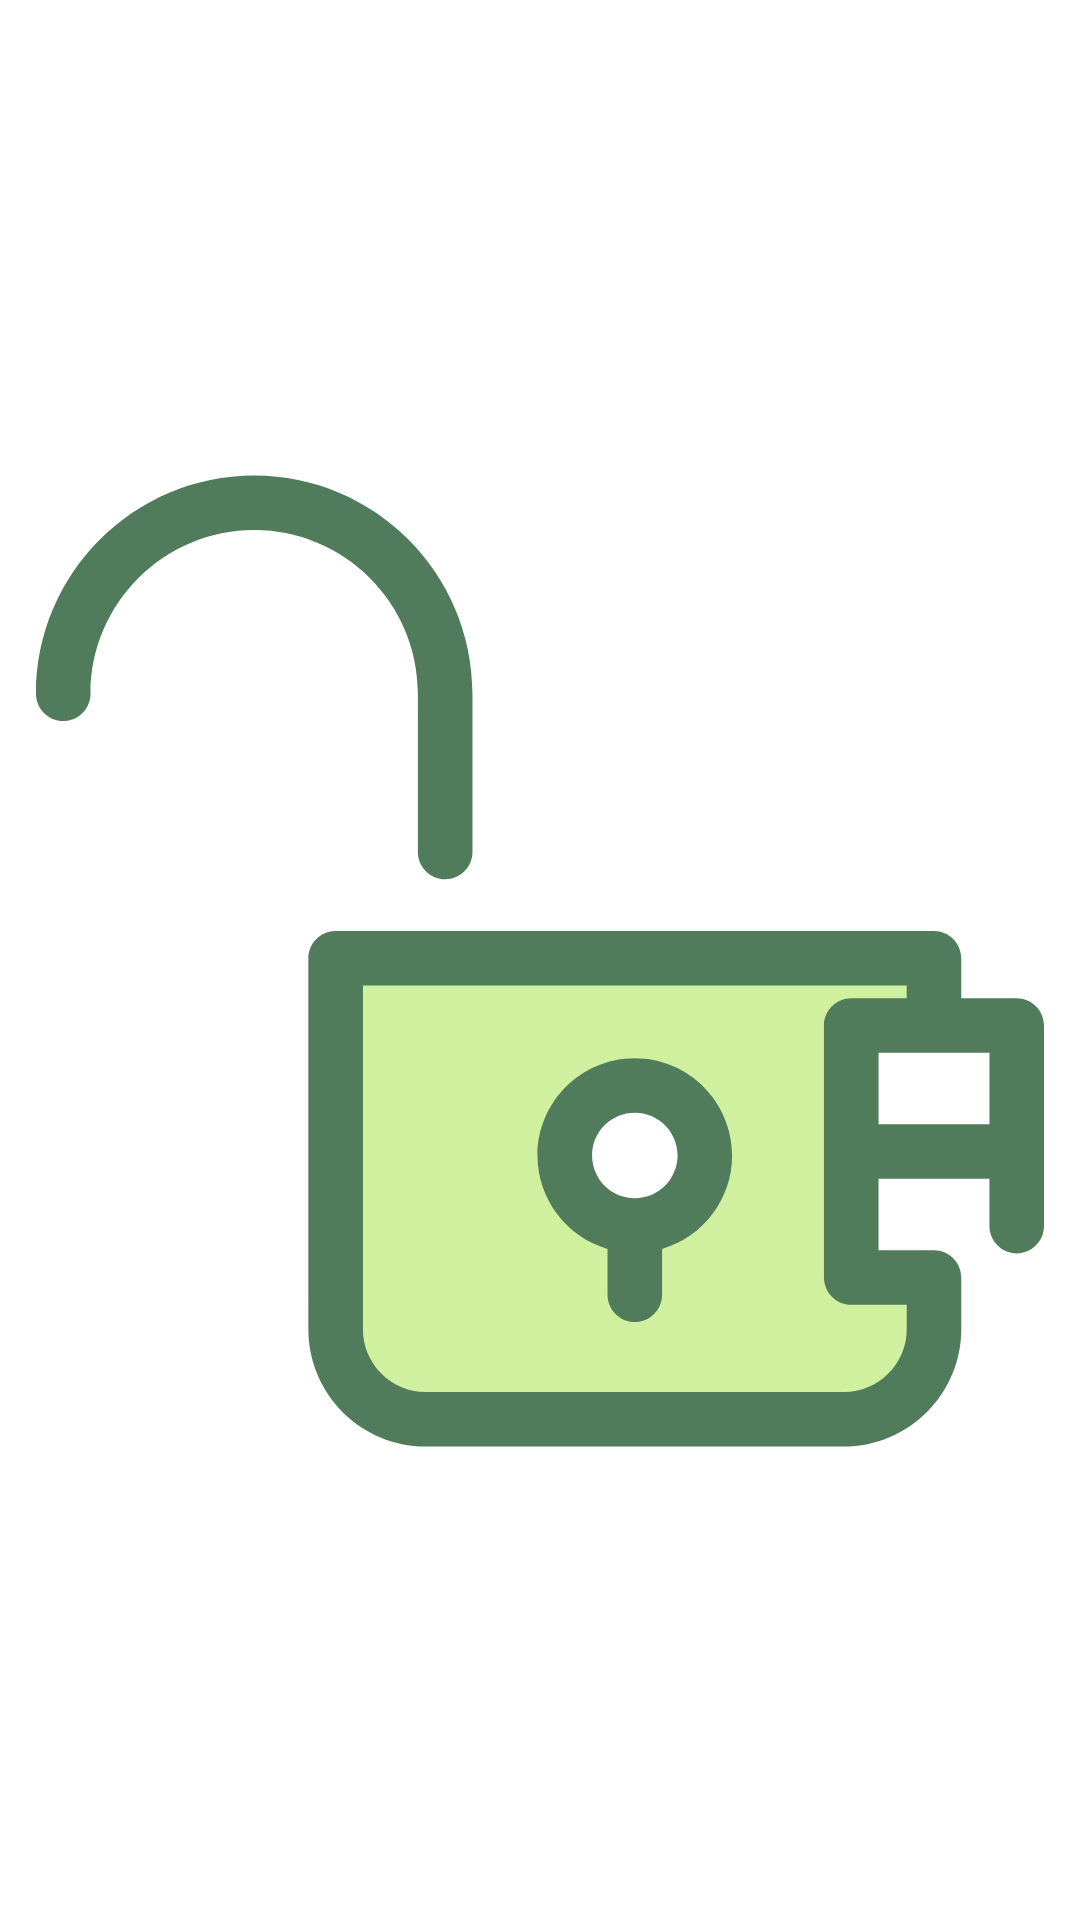

Write the Android layout XML for this screen, with the resource values it uses.
<!-- AndroidManifest.xml: application theme Theme.Mehmet_sevim_odev3_1 -->
<!-- res/layout/fragment_main.xml -->
<?xml version="1.0" encoding="utf-8"?>
<layout xmlns:android="http://schemas.android.com/apk/res/android"
    xmlns:app="http://schemas.android.com/apk/res-auto"
    xmlns:tools="http://schemas.android.com/tools">

    <data>

    </data>

    <androidx.constraintlayout.widget.ConstraintLayout
        android:layout_width="match_parent"
        android:layout_height="match_parent"
        tools:context=".MainFragment">


        <ImageView
            android:id="@+id/imageView2"
            android:layout_width="336dp"
            android:layout_height="613dp"
            android:src="@drawable/ic_lock_open"
            app:layout_constraintBottom_toBottomOf="parent"
            app:layout_constraintEnd_toEndOf="parent"
            app:layout_constraintStart_toStartOf="parent"
            app:layout_constraintTop_toTopOf="parent" />
    </androidx.constraintlayout.widget.ConstraintLayout>
</layout>
<!-- resources referenced by this layout -->
<resources>
  <!-- drawable ic_lock_open: vector/xml drawable (drawable, 2052 chars, omitted) -->
  <style name="Theme.Mehmet_sevim_odev3_1" parent="Theme.MaterialComponents.DayNight.NoActionBar">
          
          <item name="colorPrimary">@color/purple_500</item>
          <item name="colorPrimaryVariant">@color/purple_700</item>
          <item name="colorOnPrimary">@color/white</item>
          
          <item name="colorSecondary">@color/teal_200</item>
          <item name="colorSecondaryVariant">@color/teal_700</item>
          <item name="colorOnSecondary">@color/black</item>
          
          <item name="android:statusBarColor" tools:targetApi="l">?attr/colorPrimaryVariant</item>
          
      </style>
  <!-- not gathered from this repository: default colours our renderer supplied (Android Studio template values) -->
  <color name="purple_500">#FF6200EE</color>
  <color name="purple_700">#FF3700B3</color>
  <color name="teal_200">#FF03DAC5</color>
  <color name="teal_700">#FF018786</color>
  <color name="black">#FF000000</color>
  <color name="white">#FFFFFFFF</color>
</resources>
